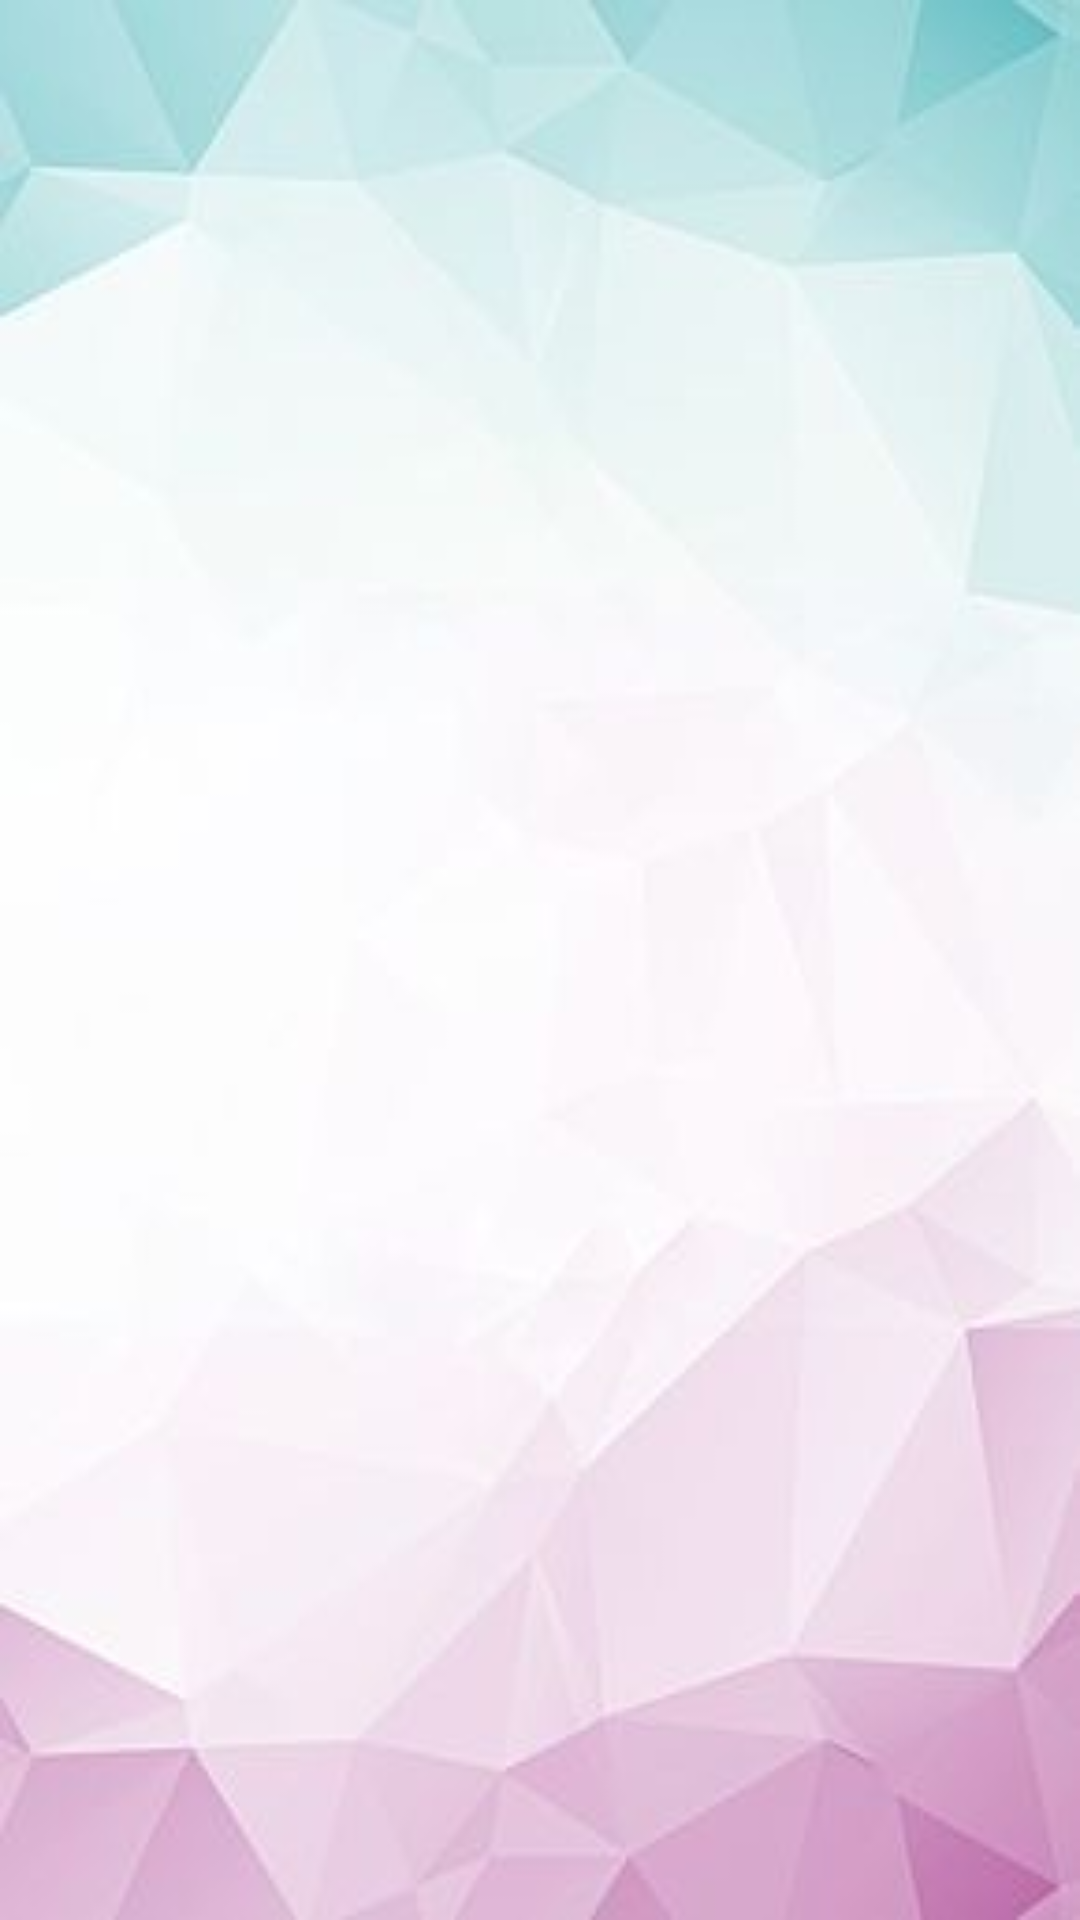

Reconstruct the res/layout file that produces this screen, plus the resources it refers to.
<!-- AndroidManifest.xml: application theme Theme.Mock_interview_app -->
<!-- res/layout/activity_view_details.xml -->
<?xml version="1.0" encoding="utf-8"?>
    <LinearLayout  xmlns:android="http://schemas.android.com/apk/res/android"
        xmlns:app="http://schemas.android.com/apk/res-auto"
        xmlns:tools="http://schemas.android.com/tools"
        android:layout_width="match_parent"
        android:layout_height="match_parent"
    android:background="@drawable/c"
        android:orientation="vertical">

    <TableRow
        android:layout_width="match_parent"
        android:layout_height="wrap_content" >

        <ListView
            android:id="@+id/lv1"
            android:layout_width="match_parent"
            android:layout_height="match_parent" />
    </TableRow>
    </LinearLayout>
<!-- resources referenced by this layout -->
<resources>
  <!-- drawable c: jpg bitmap (drawable, 6926 bytes) -->
  <style name="Theme.Mock_interview_app" parent="Theme.MaterialComponents.DayNight.DarkActionBar">
          
          <item name="colorPrimary">@color/purple_500</item>
          <item name="colorPrimaryVariant">@color/purple_700</item>
          <item name="colorOnPrimary">@color/white</item>
          
          <item name="colorSecondary">@color/teal_200</item>
          <item name="colorSecondaryVariant">@color/teal_700</item>
          <item name="colorOnSecondary">@color/black</item>
          
          <item name="android:statusBarColor" tools:targetApi="l">?attr/colorPrimaryVariant</item>
          
      </style>
  <color name="purple_500">#456367</color>
  <color name="purple_700">#FF3700B3</color>
  <color name="white">#FFFFFFFF</color>
  <color name="teal_200">#FF03DAC5</color>
  <color name="teal_700">#FF018786</color>
  <color name="black">#FF000000</color>
</resources>
